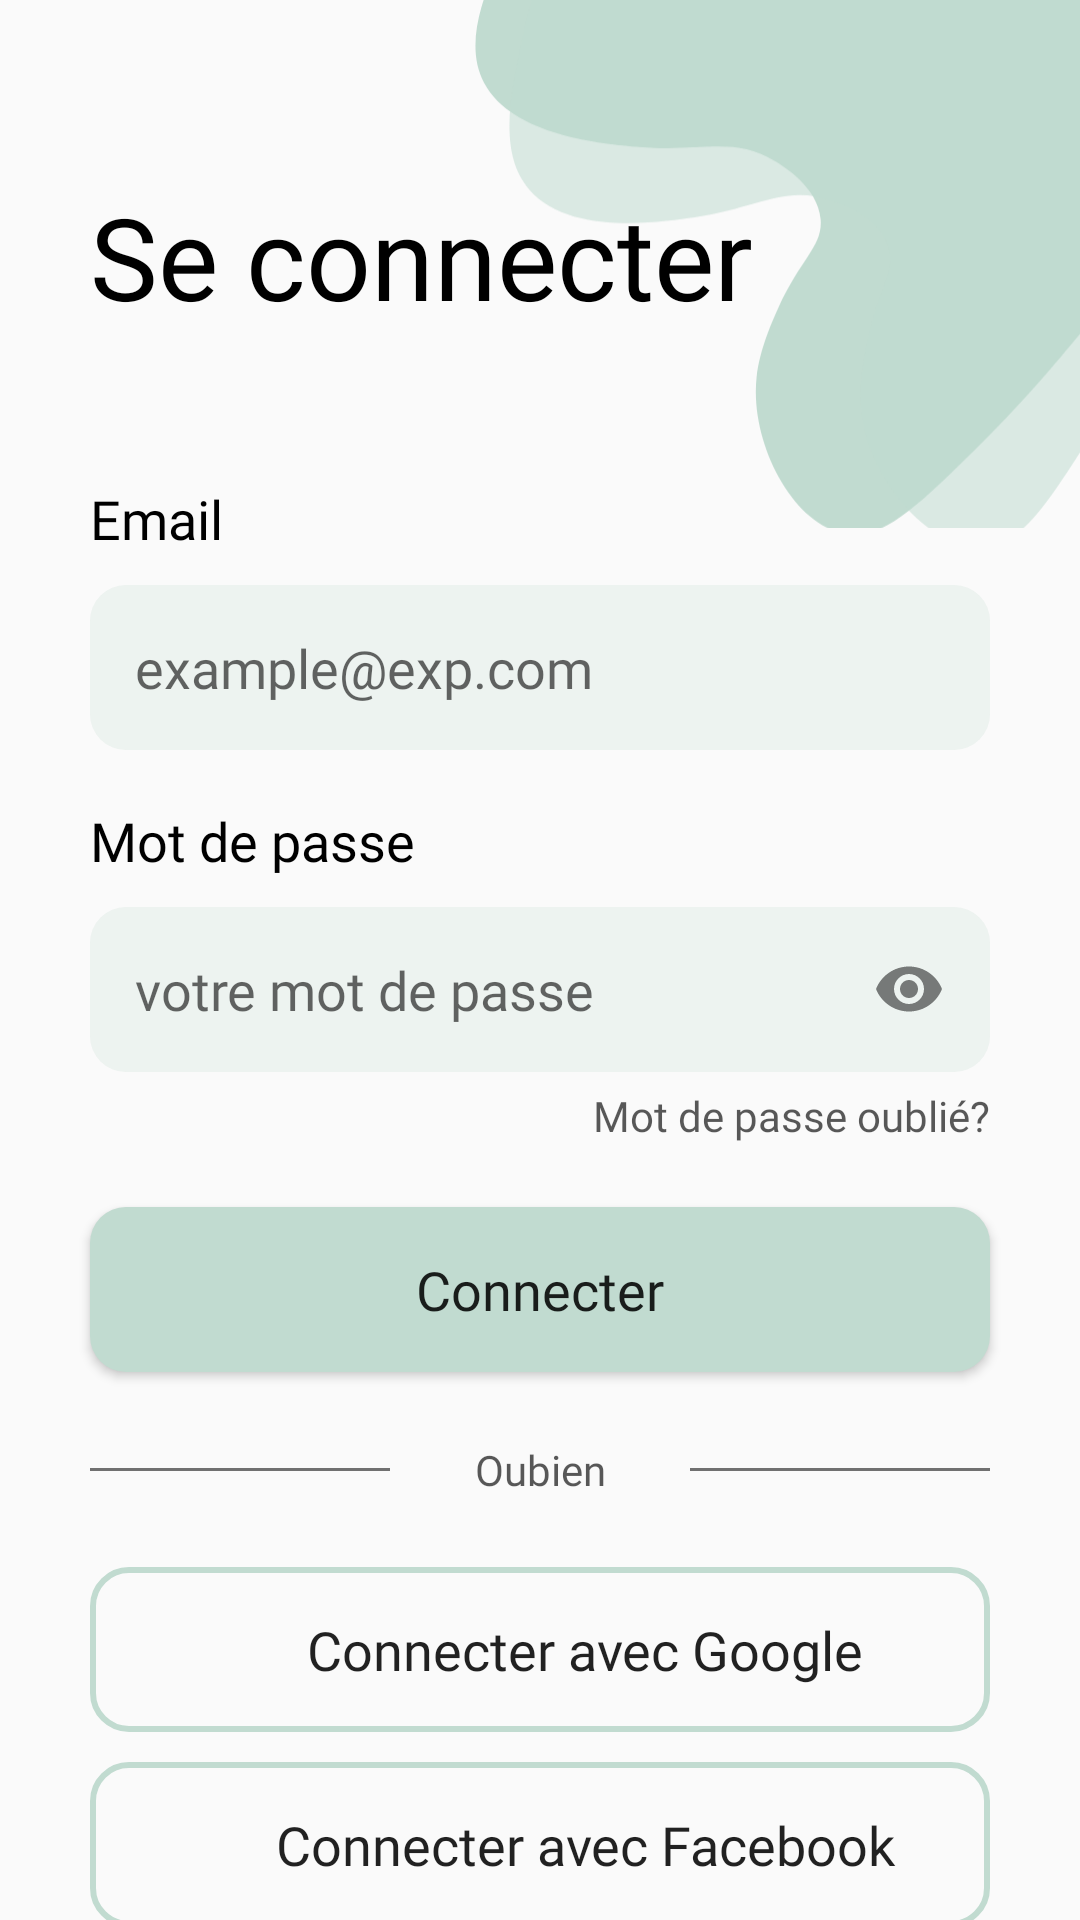

The Android layout XML behind this screen, and the referenced resources:
<!-- AndroidManifest.xml: application theme Theme.Login_Page -->
<!-- res/layout/fragment_auth.xml -->
<?xml version="1.0" encoding="utf-8"?>
<androidx.constraintlayout.widget.ConstraintLayout xmlns:android="http://schemas.android.com/apk/res/android"
    xmlns:app="http://schemas.android.com/apk/res-auto"
    xmlns:tools="http://schemas.android.com/tools"
    android:layout_width="match_parent"
    android:layout_height="match_parent"
    tools:context=".auth">

    <EditText
        android:id="@+id/editTextTextPersonName3"
        android:layout_width="0dp"
        android:layout_height="55dp"
        android:layout_marginStart="30dp"
        android:layout_marginTop="10dp"
        android:layout_marginEnd="30dp"
        android:background="@drawable/custom_input"
        android:drawableEnd="@drawable/eye_24"
        android:drawablePadding="15dp"
        android:ems="10"
        android:fontFamily="@font/calibril"
        android:hint="votre mot de passe"
        android:inputType="textWebPassword"
        android:padding="15dp"
        android:textSize="18sp"
        app:layout_constraintEnd_toEndOf="parent"
        app:layout_constraintHorizontal_bias="0.0"
        app:layout_constraintStart_toStartOf="parent"
        app:layout_constraintTop_toBottomOf="@+id/textView5" />

    <TextView
        android:id="@+id/textView5"
        android:layout_width="wrap_content"
        android:layout_height="wrap_content"
        android:layout_marginTop="18dp"
        android:fontFamily="@font/calibrib"
        android:text="Mot de passe"
        android:textColor="#000"
        android:textSize="18sp"
        app:layout_constraintStart_toStartOf="@+id/textView3"
        app:layout_constraintTop_toBottomOf="@+id/editTextTextPersonName" />

    <ImageView
        android:id="@+id/imageView2"
        android:layout_width="208dp"
        android:layout_height="176dp"
        android:adjustViewBounds="true"
        android:scaleType="centerCrop"
        app:layout_constraintEnd_toEndOf="parent"
        app:layout_constraintTop_toTopOf="parent"
        app:srcCompat="@drawable/ic_shape" />

    <TextView
        android:id="@+id/textView3"
        android:layout_width="wrap_content"
        android:layout_height="wrap_content"
        android:layout_marginStart="30dp"
        android:layout_marginTop="60dp"
        android:fontFamily="@font/calibrib"
        android:text="Se connecter"
        android:textColor="#000"
        android:textSize="38dp"
        app:layout_constraintStart_toStartOf="parent"
        app:layout_constraintTop_toTopOf="parent" />

    <TextView
        android:id="@+id/textView4"
        android:layout_width="wrap_content"
        android:layout_height="wrap_content"
        android:layout_marginTop="50dp"
        android:fontFamily="@font/calibrib"
        android:text="Email"
        android:textColor="#000"
        android:textSize="18sp"
        app:layout_constraintStart_toStartOf="@+id/textView3"
        app:layout_constraintTop_toBottomOf="@+id/textView3" />

    <EditText
        android:id="@+id/editTextTextPersonName"
        android:layout_width="0dp"
        android:layout_height="55dp"
        android:layout_marginStart="30dp"
        android:layout_marginTop="10dp"
        android:layout_marginEnd="30dp"
        android:background="@drawable/custom_input"
        android:ems="10"
        android:fontFamily="@font/calibril"
        android:hint="example@exp.com"
        android:inputType="textWebEmailAddress"
        android:padding="15dp"
        android:textSize="18sp"
        app:layout_constraintEnd_toEndOf="parent"
        app:layout_constraintHorizontal_bias="0.0"
        app:layout_constraintStart_toStartOf="parent"
        app:layout_constraintTop_toBottomOf="@+id/textView4" />

    <TextView
        android:id="@+id/textView7"
        android:layout_width="wrap_content"
        android:layout_height="wrap_content"
        android:layout_marginTop="5dp"
        android:fontFamily="@font/mukta"
        android:text="Mot de passe oublié?"
        android:textColor="#A6000000"
        android:textSize="14sp"
        app:layout_constraintEnd_toEndOf="@+id/editTextTextPersonName3"
        app:layout_constraintTop_toBottomOf="@+id/editTextTextPersonName3" />

    <Button
        android:id="@+id/button3"
        android:layout_width="0dp"
        android:layout_height="55dp"
        android:layout_marginStart="30dp"
        android:layout_marginTop="45dp"
        android:layout_marginEnd="30dp"
        android:background="@drawable/lance_button"
        android:fontFamily="@font/calibrib"
        android:text="Connecter"
        android:textAllCaps="false"
        android:textSize="18sp"
        app:layout_constraintEnd_toEndOf="parent"
        app:layout_constraintStart_toStartOf="parent"
        app:layout_constraintTop_toBottomOf="@+id/editTextTextPersonName3" />

    <LinearLayout
        android:id="@+id/linearLayout"
        android:layout_width="0dp"
        android:layout_height="wrap_content"
        android:layout_marginStart="30dp"
        android:layout_marginTop="23dp"
        android:layout_marginEnd="30dp"
        android:gravity="center"
        android:orientation="horizontal"
        app:layout_constraintEnd_toEndOf="parent"
        app:layout_constraintStart_toStartOf="parent"
        app:layout_constraintTop_toBottomOf="@+id/button3">

        <View
            android:id="@+id/view"
            android:layout_width="match_parent"
            android:layout_height="1dp"
            android:layout_weight="1"
            android:background="#707070" />

        <TextView
            android:id="@+id/textView6"
            android:layout_width="match_parent"
            android:layout_height="wrap_content"
            android:layout_weight="1"
            android:fontFamily="@font/mukta"
            android:text="Oubien"
            android:textAlignment="center"
            android:textColor="#A6000000" />

        <View
            android:id="@+id/view2"
            android:layout_width="match_parent"
            android:layout_height="1dp"
            android:layout_weight="1"
            android:background="#707070" />
    </LinearLayout>

    <Button
        android:id="@+id/button2"
        android:layout_width="0dp"
        android:layout_height="55dp"
        android:layout_marginStart="30dp"
        android:layout_marginTop="23dp"
        android:layout_marginEnd="30dp"
        android:background="@drawable/or_btn_connect"
        android:drawableStart="@drawable/google"
        android:fontFamily="@font/calibrib"
        android:paddingLeft="30dp"
        android:text="Connecter avec Google"
        android:textAllCaps="false"
        android:textSize="18sp"
        app:layout_constraintEnd_toEndOf="parent"
        app:layout_constraintStart_toStartOf="parent"
        app:layout_constraintTop_toBottomOf="@+id/linearLayout" />

    <Button
        android:id="@+id/button4"
        android:layout_width="0dp"
        android:layout_height="55dp"
        android:layout_marginStart="30dp"
        android:layout_marginTop="10dp"
        android:layout_marginEnd="30dp"
        android:drawableStart="@drawable/facebook"
        android:fontFamily="@font/calibrib"
        android:text="Connecter avec Facebook"
        android:background="@drawable/or_btn_connect"
        android:paddingLeft="30dp"
        android:textAllCaps="false"
        android:textSize="18sp"
        app:layout_constraintEnd_toEndOf="parent"
        app:layout_constraintHorizontal_bias="0.0"
        app:layout_constraintStart_toStartOf="parent"
        app:layout_constraintTop_toBottomOf="@+id/button2" />

    <LinearLayout
        android:layout_width="0dp"
        android:layout_height="wrap_content"
        android:layout_marginStart="30dp"
        android:layout_marginTop="18dp"
        android:layout_marginEnd="30dp"
        android:gravity="center"
        android:orientation="horizontal"
        app:layout_constraintEnd_toEndOf="parent"
        app:layout_constraintStart_toStartOf="parent"
        app:layout_constraintTop_toBottomOf="@+id/button4">

        <TextView
            android:id="@+id/textView8"
            android:layout_width="wrap_content"
            android:layout_height="wrap_content"
            android:fontFamily="@font/mukta"
            android:text="Vous avez pas un compte?" />

        <TextView
            android:id="@+id/textView9"
            android:layout_width="wrap_content"
            android:layout_height="wrap_content"
            android:fontFamily="@font/mukta_semibold"
            android:text="  créez un"
            android:textColor="#000" />
    </LinearLayout>
</androidx.constraintlayout.widget.ConstraintLayout>
<!-- resources referenced by this layout -->
<resources>
  <!-- drawable custom_input (drawable) -->
  <?xml version="1.0" encoding="utf-8"?>
  <selector xmlns:android="http://schemas.android.com/apk/res/android">
      <item android:state_enabled="true" android:state_focused="true">
          <shape android:shape="rectangle">
              <solid android:color="#FDFDFD"/>
              <corners android:radius="12dp"/>
              <stroke android:color="@color/principle" android:width="1dp"/>
          </shape>
      </item>
  
      <item android:state_enabled="true">
          <shape android:shape="rectangle">
              <solid android:color="#40C1DBD0"/>
              <corners android:radius="12dp"/>
          </shape>
      </item>
  </selector>
  <!-- drawable eye_24 (drawable) -->
  <vector xmlns:android="http://schemas.android.com/apk/res/android"
      android:width="24dp"
      android:height="24dp"
      android:viewportWidth="24"
      android:viewportHeight="24"
      android:tint="#80000000">
    <path
        android:fillColor="@android:color/white"
        android:pathData="M12,4.5C7,4.5 2.73,7.61 1,12c1.73,4.39 6,7.5 11,7.5s9.27,-3.11 11,-7.5c-1.73,-4.39 -6,-7.5 -11,-7.5zM12,17c-2.76,0 -5,-2.24 -5,-5s2.24,-5 5,-5 5,2.24 5,5 -2.24,5 -5,5zM12,9c-1.66,0 -3,1.34 -3,3s1.34,3 3,3 3,-1.34 3,-3 -1.34,-3 -3,-3z"/>
  </vector>
  <!-- drawable lance_button (drawable) -->
  <?xml version="1.0" encoding="utf-8"?>
  <selector xmlns:android="http://schemas.android.com/apk/res/android">
  
      <item android:state_pressed="true" android:drawable="@drawable/button_pressed"/>
      <item android:drawable="@drawable/button"/>
  
  </selector>
  <!-- drawable or_btn_connect (drawable) -->
  <?xml version="1.0" encoding="utf-8"?>
  <selector xmlns:android="http://schemas.android.com/apk/res/android">
  
      <item android:state_pressed="true">
          <shape android:shape="rectangle">
              <solid android:color="#33C1DBD0"/>
              <corners android:radius="12dp"/>
              <stroke android:color="@color/principle" android:width="2dp"/>
          </shape>
      </item>
      <item>
          <shape android:shape="rectangle">
              <corners android:radius="12dp"/>
              <stroke android:color="@color/principle" android:width="2dp"/>
          </shape>
      </item>
  
  </selector>
  <style name="Theme.Login_Page" parent="Theme.AppCompat.DayNight.NoActionBar">
          
          <item name="colorPrimary">@color/principle</item>
          <item name="colorPrimaryVariant">@color/purple_700</item>
          <item name="colorOnPrimary">@color/white</item>
          
          <item name="colorSecondary">@color/teal_200</item>
          <item name="colorSecondaryVariant">@color/teal_700</item>
          <item name="colorOnSecondary">@color/black</item>
          
          <item name="android:statusBarColor" tools:targetApi="l">@color/principle</item>
          
      </style>
  <color name="principle">#C1DBD0</color>
  <!-- drawable button_pressed (drawable) -->
  <?xml version="1.0" encoding="utf-8"?>
  <shape xmlns:android="http://schemas.android.com/apk/res/android" android:shape="rectangle">
  
      <corners android:radius="12dp"/>
      <solid android:color="#C7DFD5"/>
  
  </shape>
  <!-- drawable button (drawable) -->
  <?xml version="1.0" encoding="utf-8"?>
  <shape xmlns:android="http://schemas.android.com/apk/res/android" android:shape="rectangle">
  
      <corners android:radius="12dp"/>
      <solid android:color="@color/principle"/>
  
  </shape>
  <color name="purple_700">#FF3700B3</color>
  <color name="white">#FFFFFFFF</color>
  <color name="teal_200">#FF03DAC5</color>
  <color name="teal_700">#FF018786</color>
  <color name="black">#FF000000</color>
</resources>
